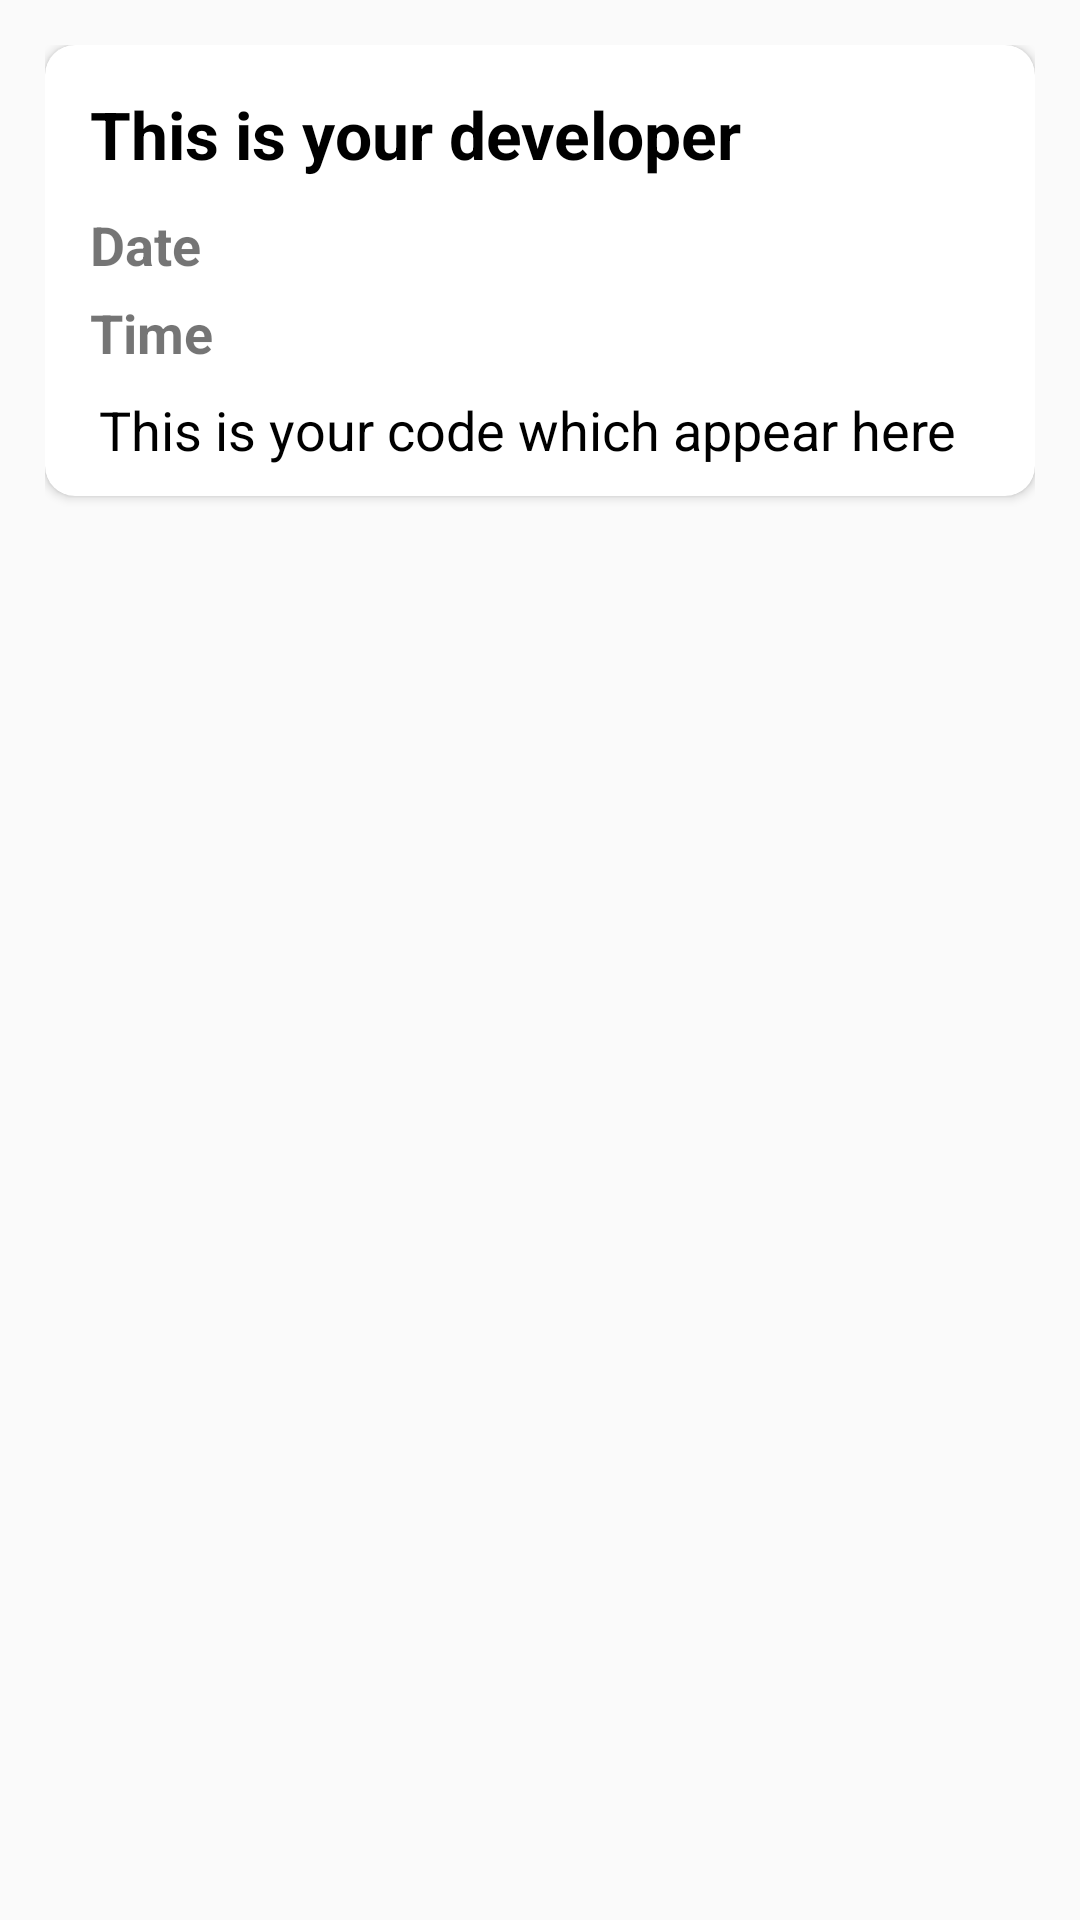

Android layout source for this screen:
<!-- AndroidManifest.xml: application theme Theme.NOTY -->
<!-- res/layout/notes_layout.xml -->
<?xml version="1.0" encoding="utf-8"?>
<androidx.constraintlayout.widget.ConstraintLayout xmlns:android="http://schemas.android.com/apk/res/android"
    android:layout_width="match_parent"
    xmlns:app="http://schemas.android.com/apk/res-auto"
    android:padding="15dp"
    android:layout_height="wrap_content">

    <androidx.cardview.widget.CardView
        android:id="@+id/noteCard"
        android:layout_width="match_parent"
        android:layout_height="wrap_content"
        android:elevation="10dp"
        app:cardCornerRadius="10dp"
        app:cardMaxElevation="10dp"
        app:layout_constraintTop_toTopOf="parent"
        app:layout_constraintStart_toStartOf="parent"
        app:layout_constraintEnd_toEndOf="parent"
        >

        <LinearLayout
            android:id="@+id/note"
            android:layout_width="match_parent"
            android:layout_height="wrap_content"
            android:padding="10dp"
            android:orientation="vertical">

            <LinearLayout
                android:layout_width="match_parent"
                android:layout_height="wrap_content"
                android:orientation="horizontal">
                <TextView
                    android:id="@+id/noteTitle"
                    android:layout_width="match_parent"
                    android:layout_height="wrap_content"
                    android:paddingTop="5dp"
                    android:paddingEnd="5dp"
                    android:paddingStart="5dp"
                    android:paddingBottom="5dp"
                    android:text="This is your developer"
                    android:textSize="22sp"
                    android:textStyle="bold"
                    android:textColor="@color/black"
                    android:layout_weight="1"/>



                <ImageView
                    android:id="@+id/menuPopButton"
                    android:layout_width="wrap_content"
                    android:layout_height="match_parent"
                    android:src="@drawable/ic_baseline_more_vert_24"
                    android:layout_weight="0"/>
            </LinearLayout>

            <TextView
                android:id="@+id/notedate"
                android:layout_width="match_parent"
                android:layout_height="wrap_content"
                android:paddingStart="5dp"
                android:paddingEnd="5dp"
                android:paddingTop="5dp"
                android:text="Date"
                android:textStyle="bold"
                android:textSize="18sp"
                />

            <TextView
                android:id="@+id/notetime"
                android:layout_width="match_parent"
                android:layout_height="wrap_content"
                android:paddingTop="5dp"
                android:paddingEnd="5dp"
                android:paddingStart="5dp"
                android:textStyle="bold"
                android:text="Time"
                android:textSize="18sp"
                android:focusable="false"
                android:inputType="time"
                android:gravity="center_vertical"
                />

            <TextView
                android:id="@+id/notecontent"
                android:layout_width="match_parent"
                android:layout_height="wrap_content"
                android:paddingStart="8dp"
                android:paddingEnd="8dp"
                android:paddingTop="8dp"
                android:text="This is your code which appear here"
                android:textSize="18sp"
                android:textColor="@color/black"/>
        </LinearLayout>

    </androidx.cardview.widget.CardView>

</androidx.constraintlayout.widget.ConstraintLayout>
<!-- resources referenced by this layout -->
<resources>
  <color name="black">#FF000000</color>
  <style name="Theme.NOTY" parent="Theme.AppCompat.Light.DarkActionBar">
          
          <item name="colorPrimary">#383F3E</item>
          <item name="colorPrimaryVariant">@color/black</item>
          <item name="colorOnPrimary">@color/white</item>
          
          <item name="colorSecondary">@color/material_orange_300</item>
          <item name="colorSecondaryVariant">@color/color1</item>
          <item name="colorOnSecondary">@color/black</item>
          
          <item name="android:statusBarColor" tools:targetApi="l">?attr/colorPrimaryVariant</item>
          
      </style>
  <color name="white">#FFFFFFFF</color>
  <color name="material_orange_300">#ffffb74d</color>
  <color name="color1">#FBCFFC</color>
</resources>
